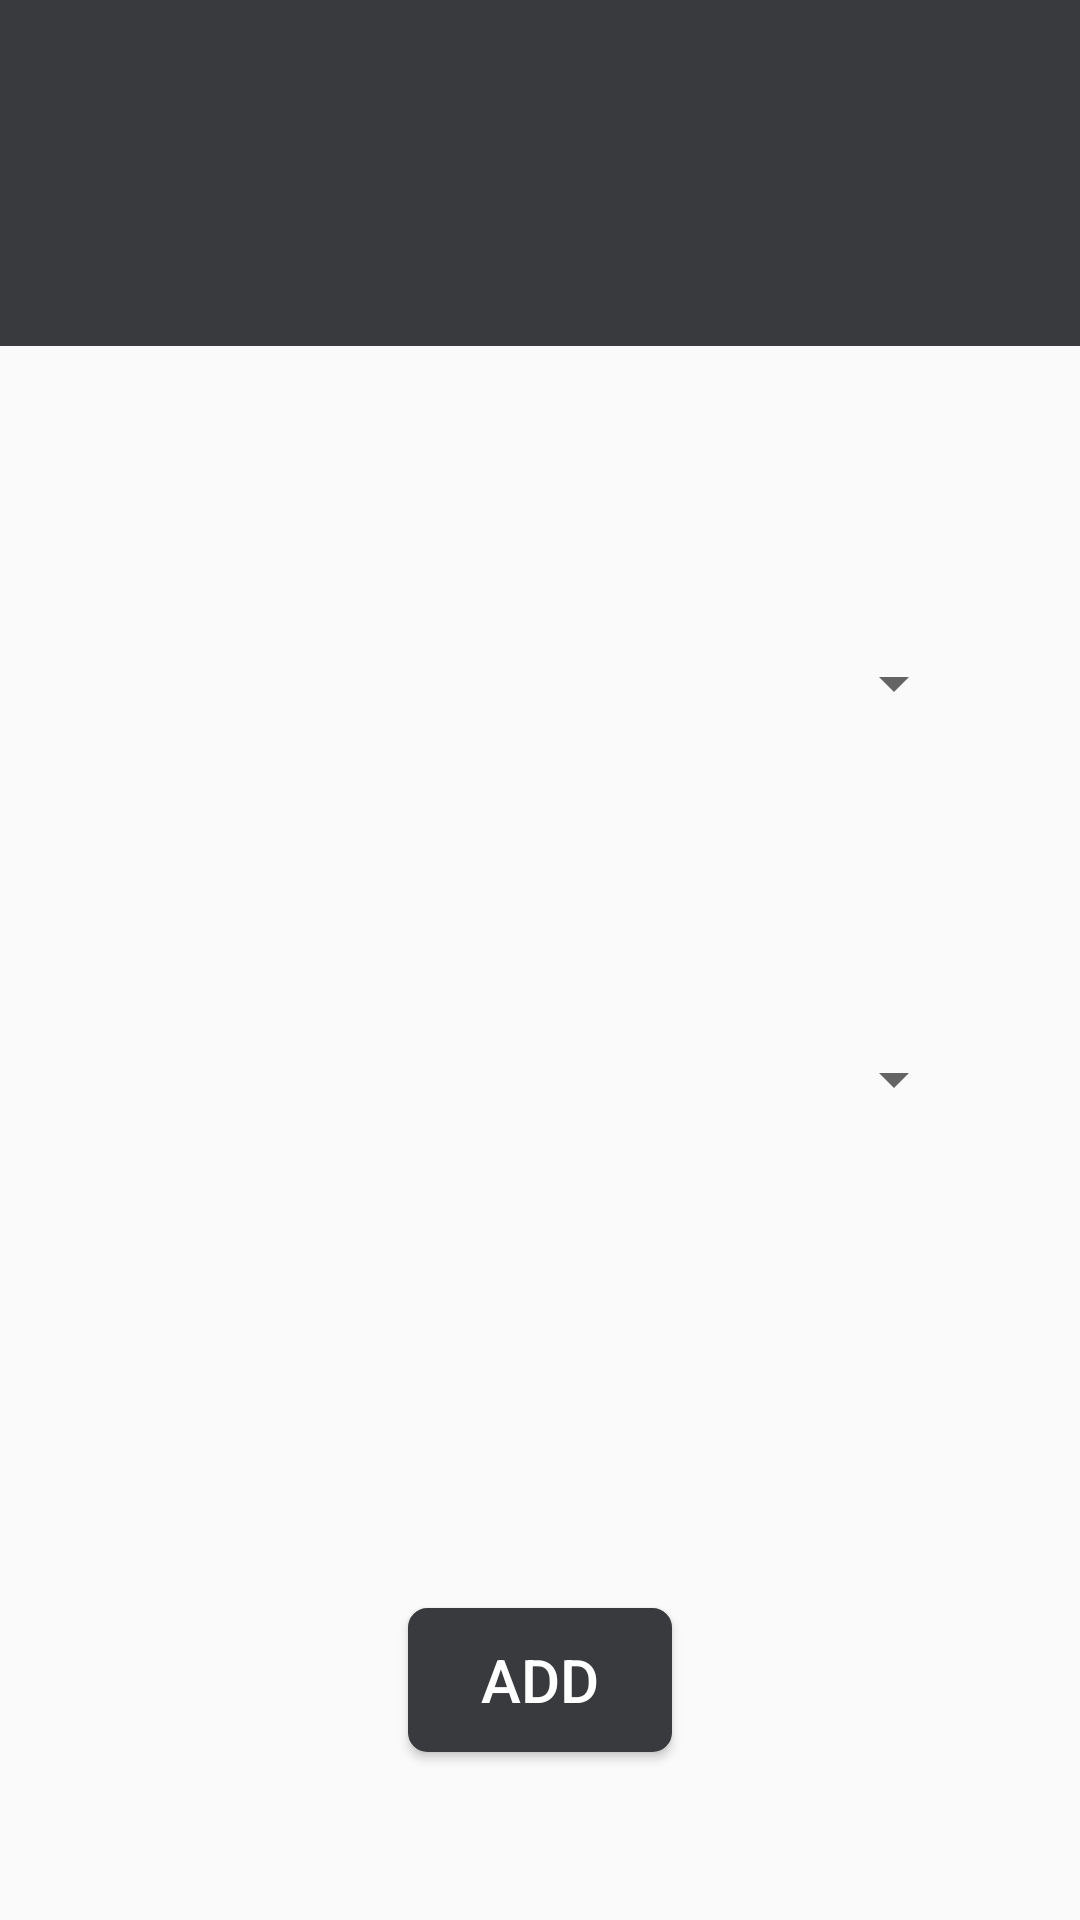

Android layout source for this screen:
<!-- AndroidManifest.xml: application theme AppTheme -->
<!-- res/layout/input_score_dialog_two_player.xml -->
<?xml version="1.0" encoding="utf-8"?>
<android.support.constraint.ConstraintLayout xmlns:android="http://schemas.android.com/apk/res/android"
    xmlns:app="http://schemas.android.com/apk/res-auto"
    android:layout_width="match_parent"
    android:layout_height="match_parent"
    android:minWidth="100dp"
    android:minHeight="300dp" >

    <TextView
        android:id="@+id/round_title"
        android:layout_width="0dp"
        android:layout_height="0dp"
        android:background="@color/navBarBackground"
        android:textColor="@android:color/white"
        android:textSize="@dimen/round_title_size"
        android:textStyle="bold"
        android:paddingStart="20dp"
        android:paddingLeft="20dp"
        android:paddingTop="8dp"
        app:layout_constraintBottom_toTopOf="@+id/guideline3"
        app:layout_constraintEnd_toEndOf="parent"
        app:layout_constraintHorizontal_bias="0.5"
        app:layout_constraintStart_toStartOf="parent"
        app:layout_constraintTop_toTopOf="parent" />

    <TextView
        android:id="@+id/player1_score"
        android:layout_width="wrap_content"
        android:layout_height="wrap_content"
        android:layout_marginEnd="50dp"
        android:layout_marginRight="50dp"
        android:textSize="20sp"
        app:layout_constraintBottom_toTopOf="@+id/player2_score"
        app:layout_constraintEnd_toStartOf="@+id/guideline_spinner"
        app:layout_constraintHorizontal_bias="0.5"
        app:layout_constraintStart_toStartOf="parent"
        app:layout_constraintTop_toTopOf="@+id/guideline3" />

    <TextView
        android:id="@+id/player2_score"
        android:layout_width="wrap_content"
        android:layout_height="wrap_content"
        android:layout_marginEnd="50dp"
        android:layout_marginRight="50dp"
        android:textSize="20sp"
        app:layout_constraintBottom_toTopOf="@+id/guideline4"
        app:layout_constraintEnd_toStartOf="@+id/guideline_spinner"
        app:layout_constraintHorizontal_bias="0.5"
        app:layout_constraintStart_toStartOf="parent"
        app:layout_constraintTop_toBottomOf="@+id/player1_score" />

    <Button
        android:id="@+id/finish_button"
        android:layout_width="wrap_content"
        android:layout_height="wrap_content"
        android:layout_marginBottom="8dp"
        android:layout_marginTop="8dp"
        android:textSize="@dimen/button_add_text_size"
        android:text="@string/input_dialog_add"
        android:textColor="@android:color/white"
        android:background="@drawable/rounded_button"
        app:layout_constraintBottom_toBottomOf="parent"
        app:layout_constraintEnd_toEndOf="parent"
        app:layout_constraintHorizontal_bias="0.5"
        app:layout_constraintStart_toStartOf="parent"
        app:layout_constraintTop_toTopOf="@+id/guideline4" />

    <Spinner
        android:id="@+id/spinner_player1"
        android:layout_width="80dp"
        android:layout_height="wrap_content"
        android:layout_marginEnd="16dp"
        android:layout_marginRight="16dp"
        app:layout_constraintBottom_toTopOf="@+id/spinner_player2"
        app:layout_constraintEnd_toEndOf="parent"
        app:layout_constraintHorizontal_bias="0.5"
        app:layout_constraintStart_toStartOf="@+id/guideline_spinner"
        app:layout_constraintTop_toBottomOf="@+id/guideline3">

    </Spinner>

    <Spinner
        android:id="@+id/spinner_player2"
        android:layout_width="80dp"
        android:layout_height="wrap_content"
        android:layout_marginBottom="8dp"
        android:layout_marginEnd="16dp"
        android:layout_marginRight="16dp"
        android:layout_marginTop="8dp"
        app:layout_constraintBottom_toTopOf="@+id/guideline4"
        app:layout_constraintEnd_toEndOf="parent"
        app:layout_constraintHorizontal_bias="0.5"
        app:layout_constraintStart_toStartOf="@+id/guideline_spinner"
        app:layout_constraintTop_toBottomOf="@+id/spinner_player1" />

    <android.support.constraint.Guideline
        android:id="@+id/guideline_spinner"
        android:layout_width="wrap_content"
        android:layout_height="wrap_content"
        android:orientation="vertical"
        app:layout_constraintGuide_percent="0.61" />

    <android.support.constraint.Guideline
        android:id="@+id/guideline3"
        android:layout_width="wrap_content"
        android:layout_height="wrap_content"
        android:orientation="horizontal"
        app:layout_constraintGuide_percent="0.18" />

    <android.support.constraint.Guideline
        android:id="@+id/guideline4"
        android:layout_width="wrap_content"
        android:layout_height="wrap_content"
        android:orientation="horizontal"
        app:layout_constraintGuide_percent="0.75" />


</android.support.constraint.ConstraintLayout>
<!-- resources referenced by this layout -->
<resources>
  <color name="navBarBackground">#393a3d</color>
  <dimen name="button_add_text_size">20sp</dimen>
  <dimen name="round_title_size">24sp</dimen>
  <!-- drawable rounded_button (drawable) -->
  <?xml version="1.0" encoding="utf-8"?>
  <shape xmlns:android="http://schemas.android.com/apk/res/android" android:shape="rectangle">
      <stroke android:width="1dp" android:color="@color/navBarBackground" />
      <solid android:color="@color/navBarBackground" />
      <corners android:radius="6dp" />
  </shape>
  <string name="input_dialog_add">ADD</string>
  <style name="AppTheme" parent="Theme.AppCompat.Light.DarkActionBar">
          
          <item name="colorPrimary">@color/colorPrimary</item>
          <item name="colorPrimaryDark">@color/colorPrimaryDark</item>
          <item name="colorAccent">@color/colorAccent</item>
          <item name="android:navigationBarColor" tools:targetApi="lollipop">@color/navBarBackground</item>
          <item name="android:windowFullscreen">false</item>
          <item name="android:textColorHint">@color/navBarBackground</item>
      </style>
  <color name="colorPrimary">#393a3d</color>
  <color name="colorPrimaryDark">#2b2b2d</color>
  <color name="colorAccent">#393a3d</color>
</resources>
